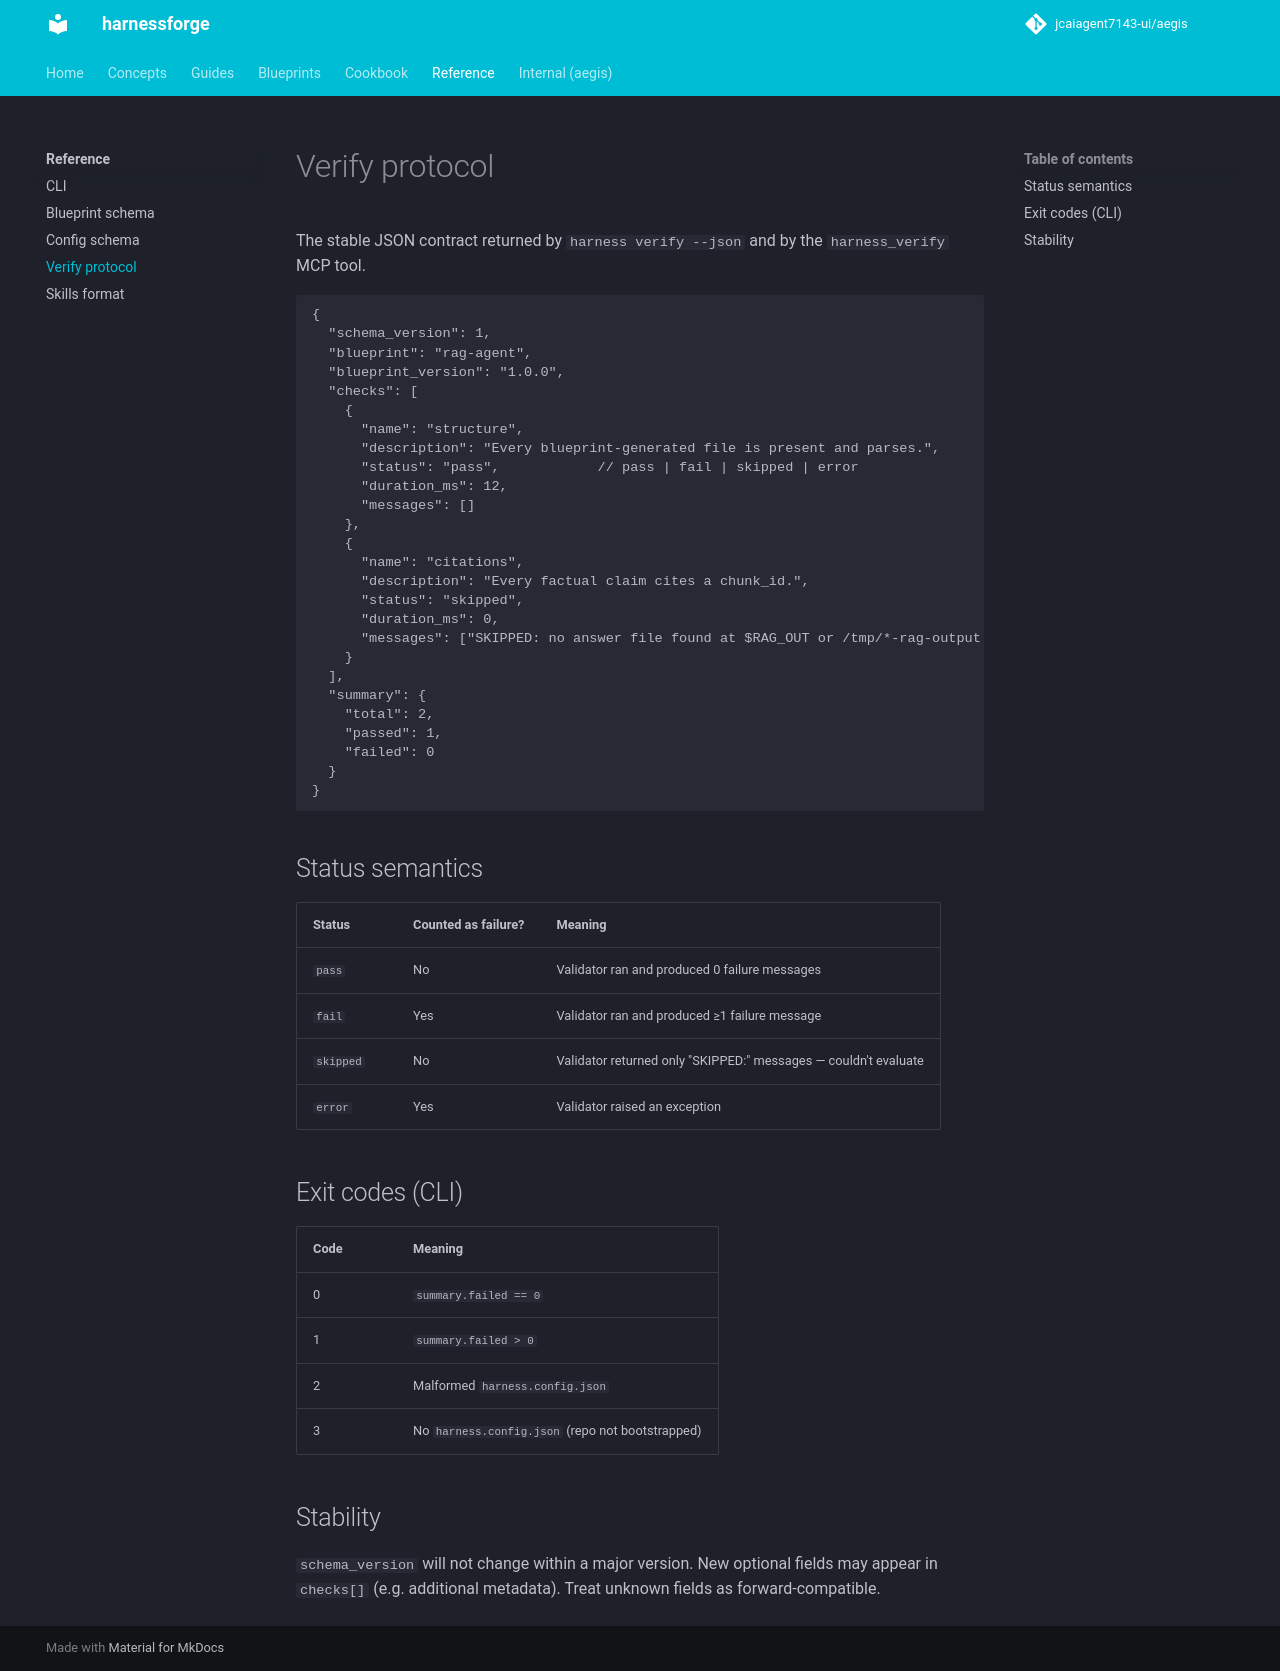

repository: jcaiagent7143-ui/harnessforge · page: reference/verify-protocol/index.html · generator: mkdocs

# Verify protocol

The stable JSON contract returned by `harness verify --json` and by the `harness_verify` MCP tool.

```jsonc
{
  "schema_version": 1,
  "blueprint": "rag-agent",
  "blueprint_version": "1.0.0",
  "checks": [
    {
      "name": "structure",
      "description": "Every blueprint-generated file is present and parses.",
      "status": "pass",            // pass | fail | skipped | error
      "duration_ms": 12,
      "messages": []
    },
    {
      "name": "citations",
      "description": "Every factual claim cites a chunk_id.",
      "status": "skipped",
      "duration_ms": 0,
      "messages": ["SKIPPED: no answer file found at $RAG_OUT or /tmp/*-rag-output.json"]
    }
  ],
  "summary": {
    "total": 2,
    "passed": 1,
    "failed": 0
  }
}
```

## Status semantics

| Status | Counted as failure? | Meaning |
|---|---|---|
| `pass` | No | Validator ran and produced 0 failure messages |
| `fail` | Yes | Validator ran and produced ≥1 failure message |
| `skipped` | No | Validator returned only "SKIPPED:" messages — couldn't evaluate |
| `error` | Yes | Validator raised an exception |

## Exit codes (CLI)

| Code | Meaning |
|---|---|
| 0 | `summary.failed == 0` |
| 1 | `summary.failed > 0` |
| 2 | Malformed `harness.config.json` |
| 3 | No `harness.config.json` (repo not bootstrapped) |

## Stability

`schema_version` will not change within a major version. New optional fields may appear in `checks[]` (e.g. additional metadata). Treat unknown fields as forward-compatible.
